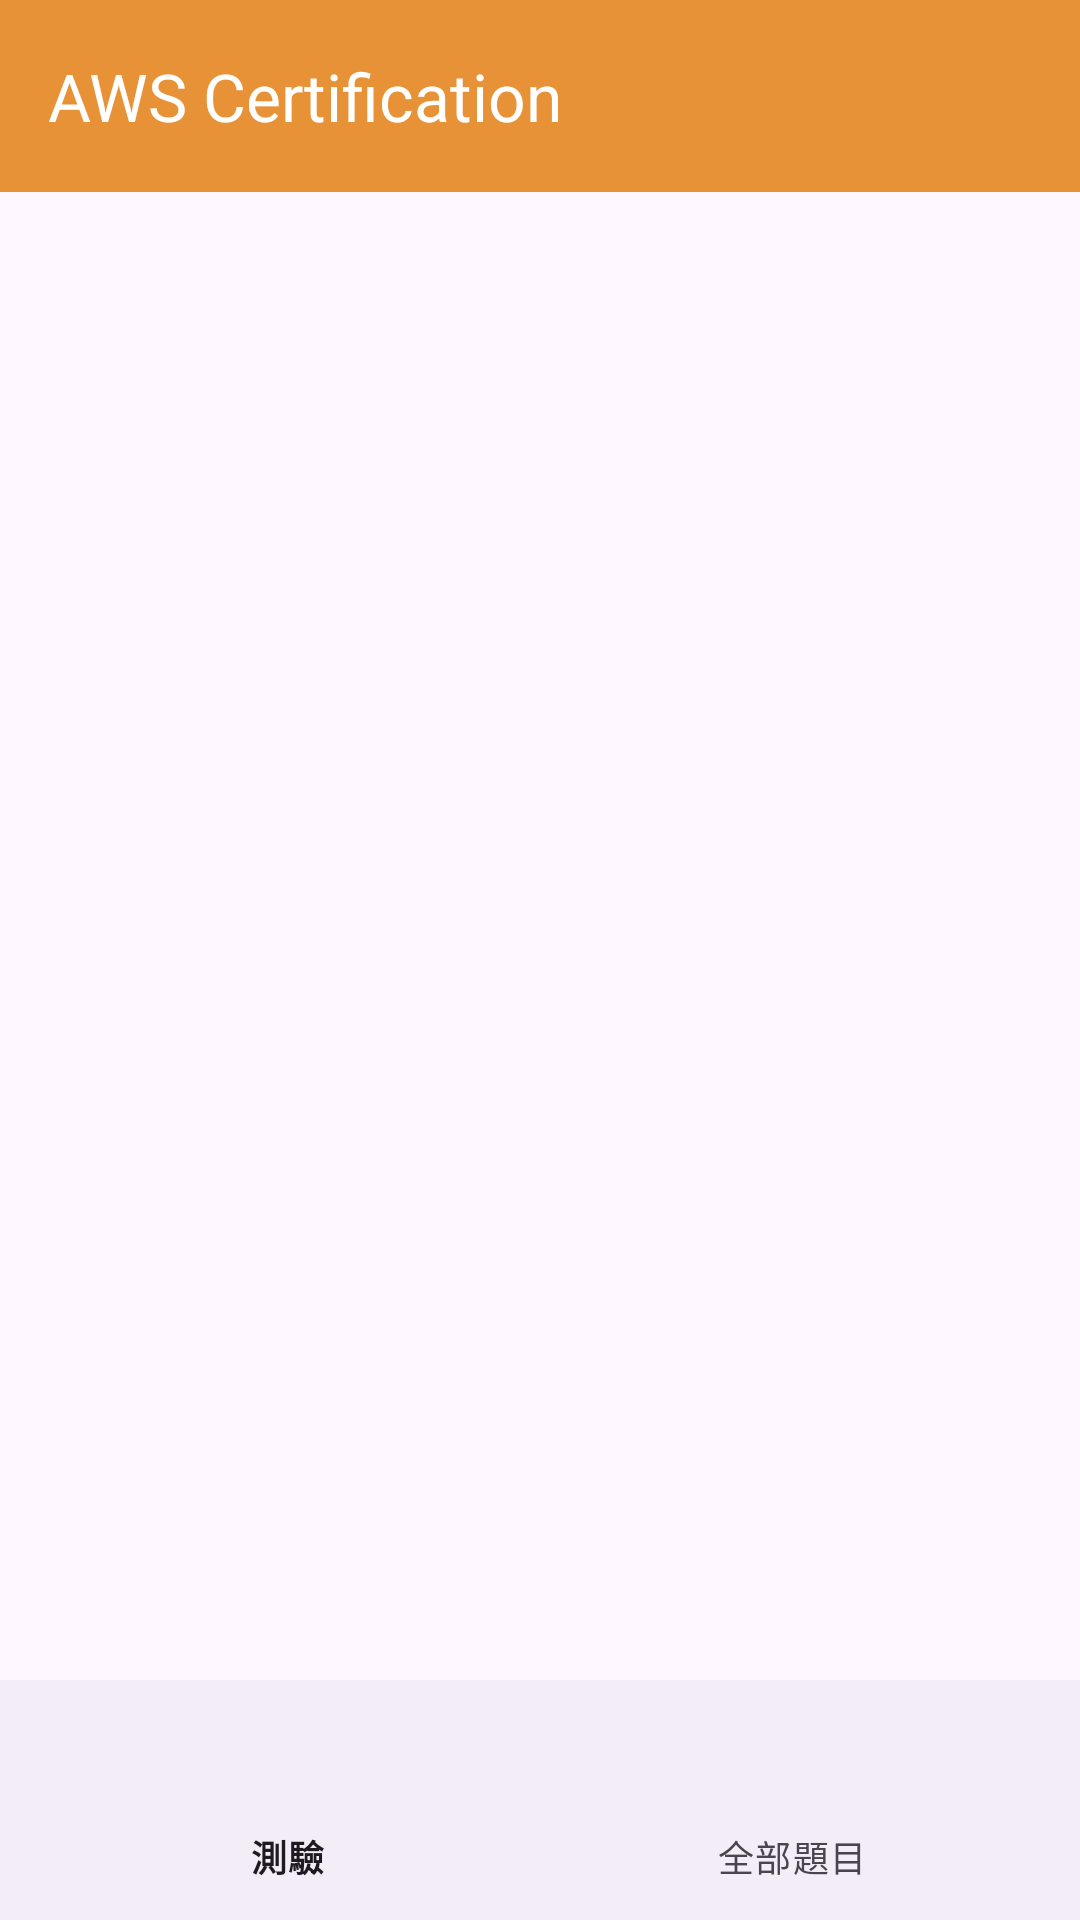

Layout XML and referenced resources for this Android screen:
<!-- AndroidManifest.xml: application theme Theme.AWSCertification -->
<!-- res/layout/activity_main.xml -->
<?xml version="1.0" encoding="utf-8"?>
<LinearLayout xmlns:android="http://schemas.android.com/apk/res/android"
    xmlns:app="http://schemas.android.com/apk/res-auto"
    xmlns:tools="http://schemas.android.com/tools"
    android:layout_width="match_parent"
    android:layout_height="match_parent"
    android:orientation="vertical"
    tools:context=".View.MainActivity">

    <com.google.android.material.appbar.MaterialToolbar
        android:id="@+id/materialToolbar"
        android:layout_width="match_parent"
        android:layout_height="wrap_content"
        android:background="@color/awsYellow"
        app:layout_constraintEnd_toEndOf="parent"
        app:layout_constraintHorizontal_bias="0.0"
        app:layout_constraintStart_toStartOf="parent"
        app:layout_constraintTop_toTopOf="parent"
        app:title="AWS Certification"
        app:titleTextColor="@color/white" />

    <androidx.viewpager2.widget.ViewPager2
        android:id="@+id/viewPager2"
        android:layout_width="match_parent"
        android:layout_height="0dp"
        android:layout_weight="1"
        app:layout_constraintBottom_toBottomOf="parent"
        app:layout_constraintLeft_toLeftOf="parent"
        app:layout_constraintRight_toRightOf="parent"
        app:layout_constraintTop_toBottomOf="@+id/materialToolbar" />

    <com.google.android.material.bottomnavigation.BottomNavigationView
        android:id="@+id/navigationBottom"
        android:layout_width="match_parent"
        android:layout_height="wrap_content"
        app:layout_constraintBottom_toBottomOf="parent"
        app:layout_constraintLeft_toLeftOf="parent"
        app:layout_constraintRight_toRightOf="parent"
        app:menu="@menu/main_bottom_menu"/>
</LinearLayout>
<!-- resources referenced by this layout -->
<resources>
  <color name="awsYellow">#E89238</color>
  <color name="white">#FFFFFFFF</color>
  <style name="Theme.AWSCertification" parent="Theme.Material3.DayNight.NoActionBar">
          
          <item name="colorPrimary">@color/awsYellow</item>
          <item name="colorPrimaryVariant">@color/purple_700</item>
          <item name="colorOnPrimary">@color/white</item>
          
          <item name="colorSecondary">@color/teal_200</item>
          <item name="colorSecondaryVariant">@color/teal_700</item>
          <item name="colorOnSecondary">@color/black</item>
          
          <item name="android:statusBarColor">@color/awsYellow</item>
          <item name="windowNoTitle">true</item>
  
          <item name="colorAccent">@color/awsYellow</item>
          
      </style>
  <color name="purple_700">#FF3700B3</color>
  <color name="teal_200">#FF03DAC5</color>
  <color name="teal_700">#FF018786</color>
  <color name="black">#FF000000</color>
</resources>
